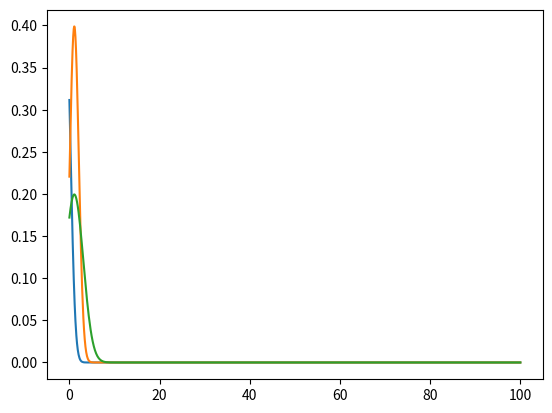

Here is the Python script that generated this plot:
#!/usr/bin/env python
# coding: utf-8

#-------------------------------------------------------------------------------

from numpy import exp, sqrt, linspace, logspace, pi, log
from numpy.random import uniform, normal
import matplotlib.pyplot as plt
import matplotlib.cm as cm

#-------------------------------------------------------------------------------

B = lambda x,mu,sig: exp(-(log(x) - mu)**2 / (2*sig**2)) / (sig * x * sqrt(2*pi))
B = lambda x,mu,sig: exp(-(x - mu)**2 / (2*sig**2)) / (sig * sqrt(2*pi))
B1 = lambda x,A1,A2: 2*x**3/(exp(x/A2) - 1)
B2 = lambda x,A1,A2: 2*A1*x**4*exp(x/A2)/(A2**2*(exp(x/A2) - 1)**2)
#-------------------------------------------------------------------------------

x = logspace(-2,2,200)
plt.plot(x,B(x,log(0.5),1.0))
plt.plot(x,B(x,log(3.0),1.0))
plt.plot(x,B(x,log(3.0),2.0))
# plt.yscale('log')

#-------------------------------------------------------------------------------
plt.show()
